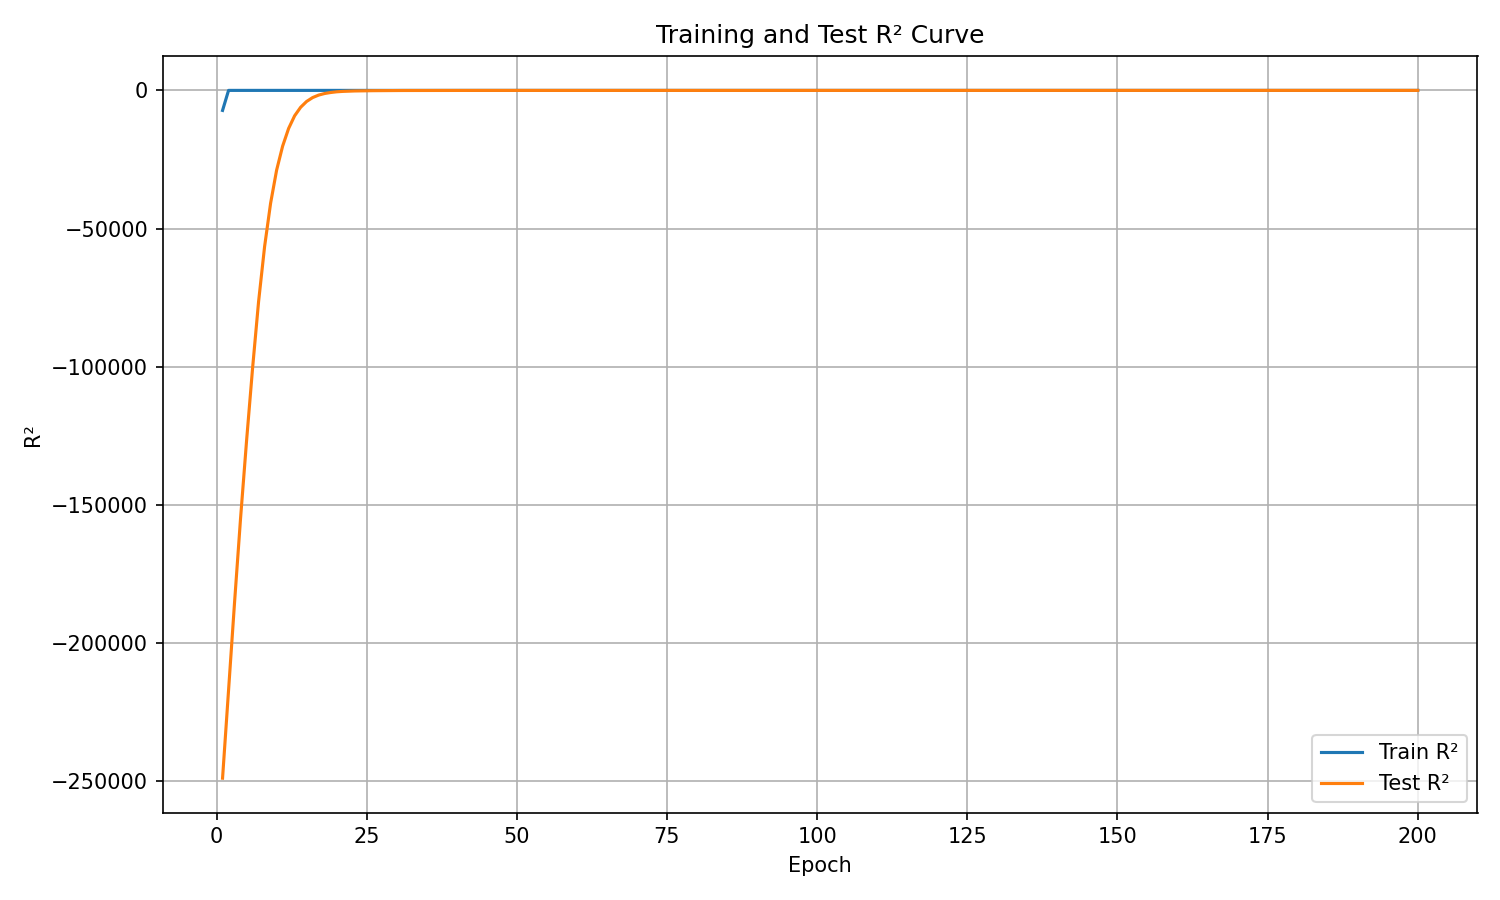

Values plotted in this chart, from the file beside it:
epoch, train_r², test_r²
1, -7253, -248989
2, 0.0, -217380
3, 0.0, -185295
4, 0.0, -154851
5, 0.0, -126808
6, 0.0, -100553
7, 0.0, -76446
8, 0.0, -56546
9, 0.0, -40845
10, 0.0, -28883
11, 0.0, -20198
12, 0.0, -13776
13, 0.0, -9199
14, 0.0, -6114
15, 0.0, -3996
16, 0.0, -2600
17, 0.0, -1699
18, 0.0, -1126
19, 0.0, -765.1
20, 0.0, -509.8
21, 0.0, -362.9
22, 0.0, -270.3
23, 0.0, -206.9
24, 0.0, -163.6
25, 0.0, -132.1
26, 0.0, -108
27, 0.0, -87.61
28, 0.0, -71.01
29, 0.0, -55.25
30, 0.0, -46.61
31, 0.0, -39.88
32, 0.0, -34.43
33, 0.0, -30.15
34, 0.0, -26.52
35, 0.0, -23.44
36, 0.0, -20.7
37, 0.0, -18.34
38, 0.0, -16.22
39, 0.0, -14.37
40, 0.0, -12.74
41, 0.0, -11.31
42, 0.0, -10.01
43, 0.0, -9.15
44, 0.0, -8.9
45, 0.0, -8.84
46, 0.0, -8.654
47, 0.0, -8.257
48, 0.0, -7.72
49, 0.0, -7.104
50, 0.9749, -6.485
51, 0.0, -5.821
52, 0.0, -5.175
53, 0.0, -4.567
54, 0.0, -3.972
55, 0.0, -3.432
56, 0.0, -2.917
57, 0.0, -2.486
58, 0.0, -2.165
59, 0.0, -1.861
60, 0.0, -1.582
... 140 more rows
